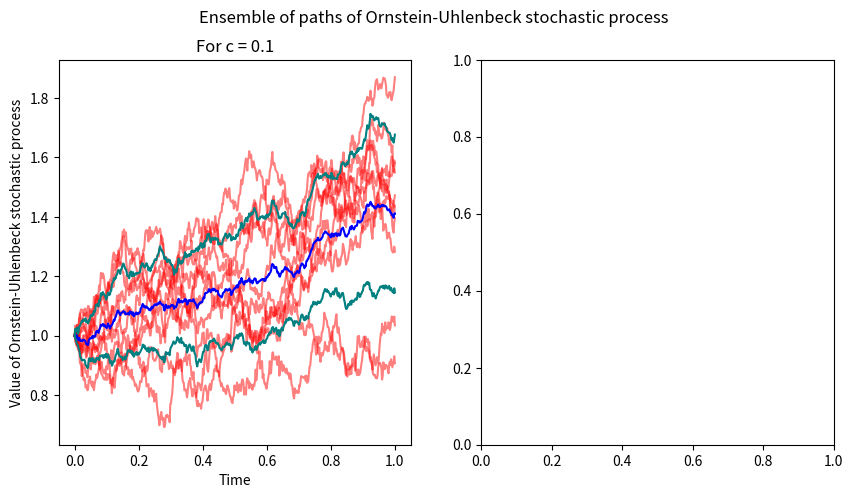

Write the Python code that produced this figure. (Note: this script raises an exception after producing the figure.)
"""
[redacted]
Program: hw09_p1a.py
"""

"""
Problem:
Use Ornstein-Uhlenbeck stochastic process
    dX_t = my * (1 - c * ln X_t) * X_t * dt + sigma * X_t * dW_t
mu, sigma > 0 and 0 ≤ c ≤ 1

Generate an ensemble of paths of the process (1) on the interval [0,1], and plot the
empirical mean and standard deviation together with 10 sample paths. Produce at
least two plots with reasonable parameters such that the influence of the parameter
c as compared to geometric Brownian motion becomes visible. Briefly describe what
happens when c is near zero or c is near 1.
"""

"""
Theorectical answer:
When c is near 0, Exponential Ornstein Uhlenbeck process is the same with GBM.
When c is near 1, Exponential Ornstein Uhlenbeck process has smaller range of s, 
but the similar drift and variance behavior.
"""

import os
import numpy as np
import matplotlib.pyplot as plt
    

# defining the function for Ornstein-Uhlenbeck stochastic process
def Ornstein_Uhlenbeck(M, N, T, mu, sigma, c):
    # M = 1000 at least
    dt = T/N
    X_0 = 1
    dW = np.random.normal(scale=np.sqrt(dt), size=(M, N-1))
    dX = mu * (1 - c * np.log(X_0)) * X_0 * dt + sigma * X_0 * dW
    X = np.insert(dX, 0, X_0, axis=1)
    X = np.cumsum(X, axis=1)
    return X

# defining the function for mean and standard deviation
def mean_std_deviate(array):
    mean = np.mean(array, axis=0)
    std_deviate = np.std(array, axis=0)
    return mean, std_deviate

# main function
if __name__ == "__main__":
    # mu, sigma > 0
    mu = 0.7
    sigma = 0.4

    c_list = [0.1, 0.9] # 0 ≤ c ≤ 1
    N = 500 # time steps
    M = 10 # number of sample paths
    T = 1

    t = np.linspace(0, T, N) # time steps

    # plotting both graphs in the same plot
    fig, ax = plt.subplots(1, 2, figsize=(10, 5))
    fig.suptitle("Ensemble of paths of Ornstein-Uhlenbeck stochastic process")
    for c in range(len(c_list)):
        # generating the ensemble of paths of the process (1) on the interval [0,1]
        X = Ornstein_Uhlenbeck(M, N, T, mu, sigma, c_list[c])
        # mean and the standard deviation for the ensemble of paths
        mean, std_deviate = mean_std_deviate(X)

        # plotting the empirical mean and standard deviation together with 10 sample paths
        ax[c].plot(t, X.T, color='red', alpha=0.5 )
        ax[c].plot(t, mean, color='blue', label='mean')
        ax[c].plot(t, mean+std_deviate, color='teal', label='standard deviation')
        ax[c].plot(t, mean-std_deviate, color='teal')
        ax[c].set_title("For c = {}".format(c_list[c]))
        ax[c].set_xlabel("Time")
        ax[c].set_ylabel("Value of Ornstein-Uhlenbeck stochastic process")
        ax[c].plot(np.NaN, np.NaN, '-', color='red', label='Sample Paths')
        ax[c].grid()
        ax[c].legend()

    if not os.path.exists("./plots"):
        os.makedirs("plots")
    plt.savefig("plots/hw09_p1a.pdf")
    plt.show()